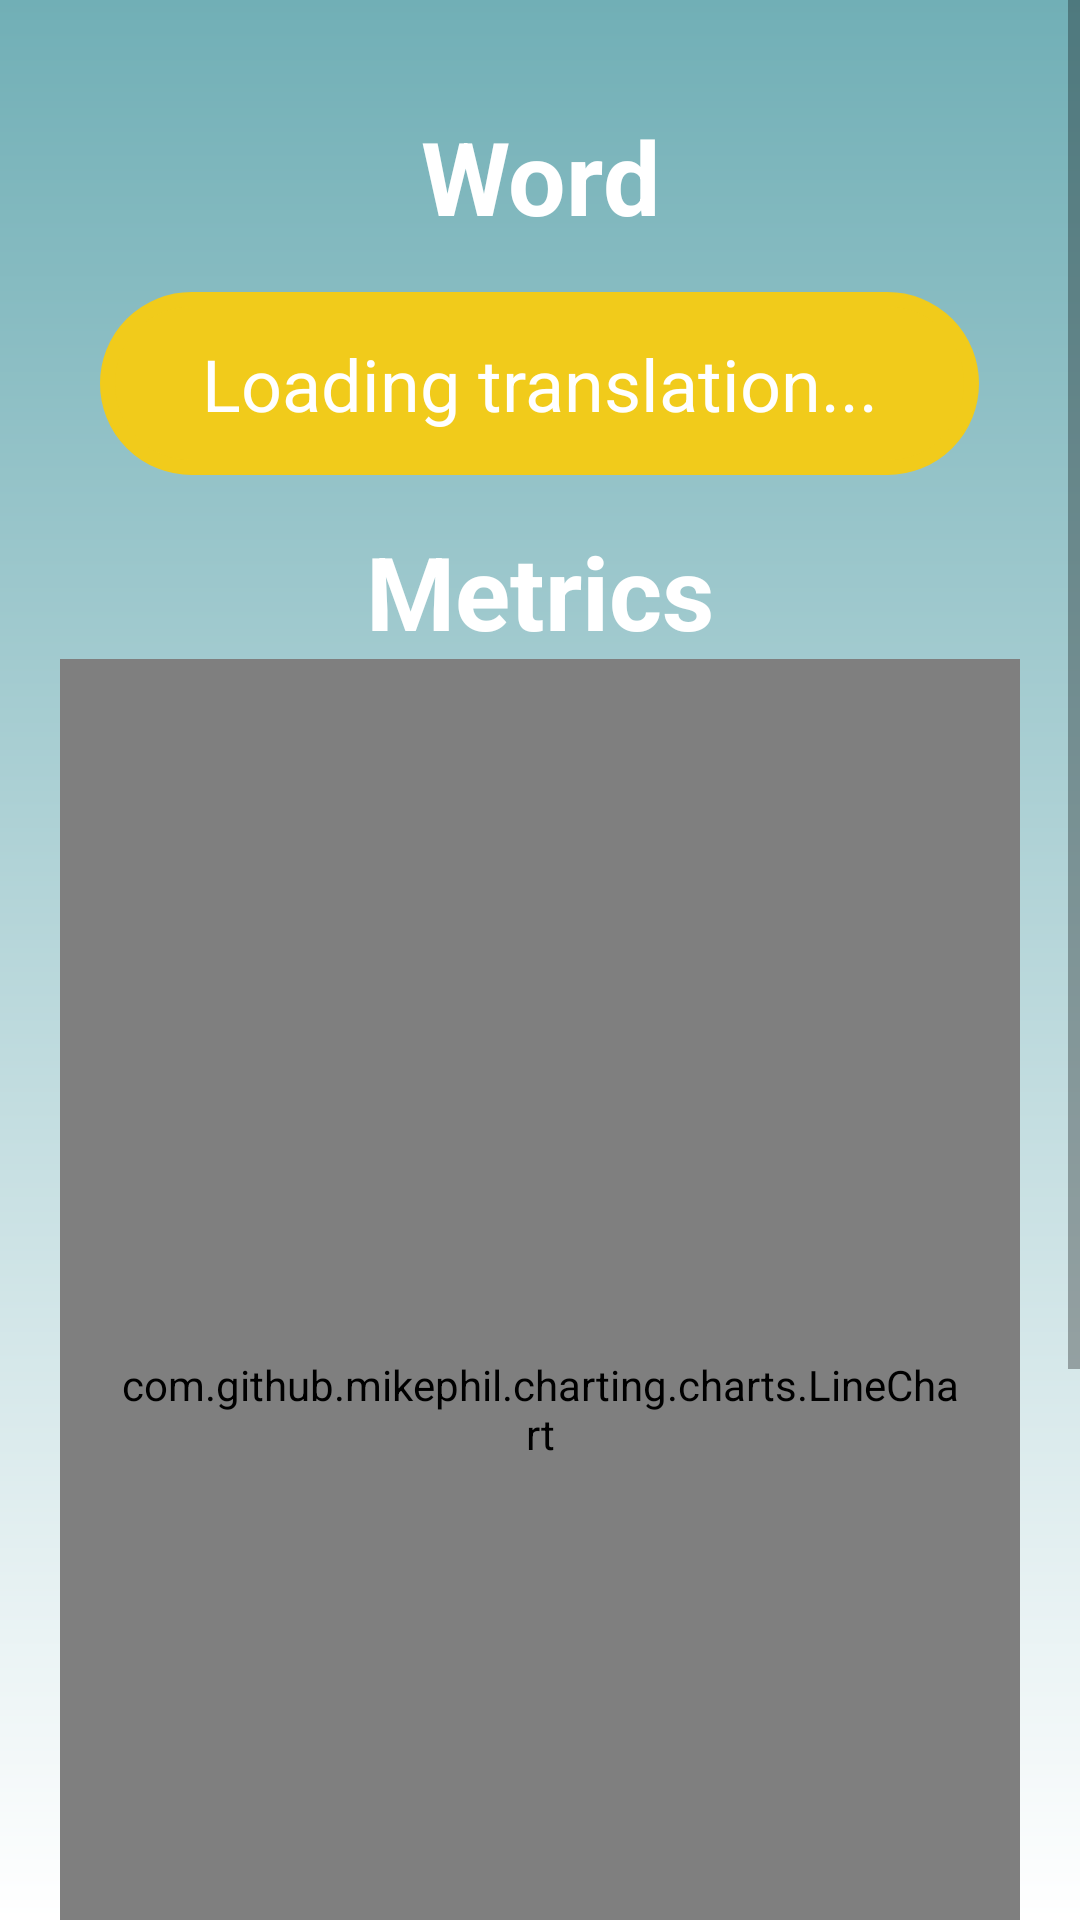

Produce the Android XML layout that renders to this screen, including the resource entries it uses.
<!-- AndroidManifest.xml: application theme Theme.RosettaScope -->
<!-- res/layout/activity_word.xml -->
<?xml version="1.0" encoding="utf-8"?>
<ScrollView xmlns:android="http://schemas.android.com/apk/res/android"
    xmlns:app="http://schemas.android.com/apk/res-auto"
    xmlns:tools="http://schemas.android.com/tools"
    android:id="@+id/main"
    android:layout_width="match_parent"
    android:layout_height="match_parent"
    android:background="@drawable/bg_screen"
    tools:context=".WordActivity">

    <LinearLayout
        android:layout_width="match_parent"
        android:layout_height="wrap_content"
        android:orientation="vertical"
        android:padding="20dp">

        <TextView
            android:id="@+id/textView_word_label"
            android:layout_width="match_parent"
            android:layout_height="match_parent"
            android:layout_marginTop="16dp"
            android:gravity="center"
            android:text="Word"
            android:textColor="@color/white"
            android:textSize="34sp"
            android:textStyle="bold" />

        <TextView
            android:id="@+id/textView_word_display"
            android:layout_width="293dp"
            android:layout_height="61dp"
            android:layout_gravity="center_horizontal"
            android:layout_margin="16dp"
            android:layout_weight="1"
            android:background="@drawable/bg_text"
            android:gravity="center"
            android:text="Loading translation..."
            android:textColor="@color/white"
            android:textSize="24sp" />

        <TextView
            android:id="@+id/textView_chart_label"
            android:layout_width="match_parent"
            android:layout_height="match_parent"
            android:gravity="center"
            android:text="Metrics"
            android:textColor="@color/white"
            android:textSize="34sp"
            android:textStyle="bold" />

        <com.github.mikephil.charting.charts.LineChart
            android:id="@+id/line_chart"
            android:layout_width="match_parent"
            android:layout_height="500dp"
            android:padding="20dp" />

        <TextView
            android:id="@+id/textView_feedback_label"
            android:layout_width="match_parent"
            android:layout_height="match_parent"
            android:layout_margin="16dp"
            android:gravity="center"
            android:text="Tips For Success"
            android:textColor="@color/white"
            android:textSize="34sp"
            android:textStyle="bold" />

        <TextView
            android:id="@+id/textView_feedback_display"
            android:layout_width="match_parent"
            android:layout_height="wrap_content"
            android:layout_weight="1"
            android:gravity="center|center_horizontal|center_vertical"
            android:padding="24sp"
            android:text="Loading feedback..."
            android:textColor="@color/white"
            android:textSize="24sp"
            android:background="@drawable/bg_text"/>

    </LinearLayout>

</ScrollView>
<!-- resources referenced by this layout -->
<resources>
  <color name="white">#FFFFFFFF</color>
  <!-- drawable bg_screen (drawable) -->
  <?xml version="1.0" encoding="utf-8"?>
  <shape xmlns:android="http://schemas.android.com/apk/res/android">
      <gradient
          android:angle="270"
          android:startColor="@color/rosetta_blue"
          android:endColor="@color/white" />
  </shape>
  <!-- drawable bg_text (drawable) -->
  <?xml version="1.0" encoding="utf-8"?>
  <shape xmlns:android="http://schemas.android.com/apk/res/android">
      <corners
          android:bottomLeftRadius="30dp"
          android:bottomRightRadius="30dp"
          android:topLeftRadius="30dp"
          android:topRightRadius="30dp" />
      <solid
          android:color="@color/rosetta_yellow" />
      <stroke
          android:width="5dp"
          android:color="@color/rosetta_yellow" />
      <padding
          android:bottom="1dp"
          android:left="1dp"
          android:right="1dp"
          android:top="1dp" />
  </shape>
  <style name="Theme.RosettaScope" parent="android:Theme.Material.Light.NoActionBar" />
  <color name="rosetta_blue">#71AFB6</color>
  <color name="rosetta_yellow">#F1CB1B</color>
</resources>
